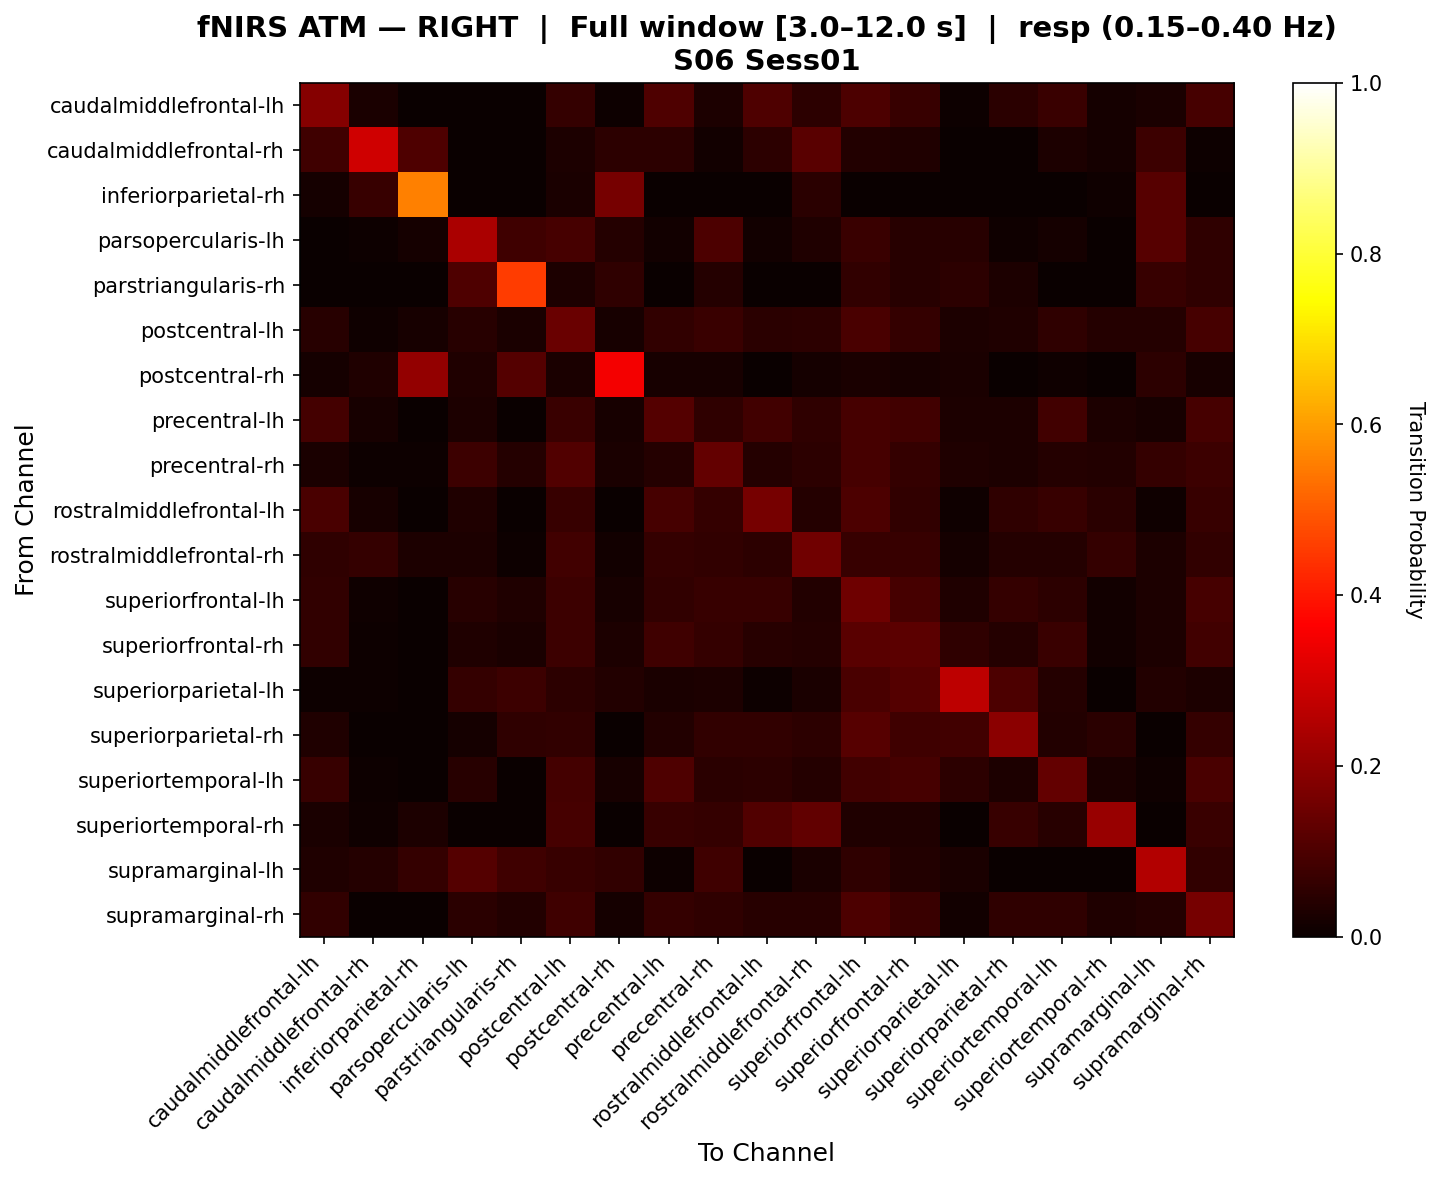

Source data for this figure (header and first rows):
, caudalmiddlefrontal-lh, caudalmiddlefrontal-rh, inferiorparietal-rh, parsopercularis-lh, parstriangularis-rh, postcentral-lh, postcentral-rh, precentral-lh, precentral-rh, rostralmiddlefrontal-lh, rostralmiddlefrontal-rh, superiorfrontal-lh, superiorfrontal-rh, superiorparietal-lh, superiorparietal-rh, superiortemporal-lh, superiortemporal-rh, supramarginal-lh, supramarginal-rh
caudalmiddlefrontal-lh, 0.1846, 0.02419, 0.0, 0.002688, 0.0, 0.06486, 0.006329, 0.1034, 0.02879, 0.1034, 0.0522, 0.09902, 0.06833, 0.006329, 0.04968, 0.07102, 0.01882, 0.02532, 0.09096
caudalmiddlefrontal-rh, 0.08078, 0.2942, 0.1026, 0.0, 0.0, 0.02913, 0.05128, 0.0534, 0.01456, 0.0534, 0.1175, 0.03883, 0.03398, 0.0, 0.0, 0.02913, 0.01942, 0.07692, 0.004854
inferiorparietal-rh, 0.01667, 0.06667, 0.5559, 0.0, 0.0, 0.025, 0.1629, 0.0, 0.0, 0.0, 0.05, 0.0, 0.0, 0.0, 0.0, 0.0, 0.008333, 0.1145, 0.0
parsopercularis-lh, 0.0, 0.004673, 0.01592, 0.2391, 0.08067, 0.09001, 0.04206, 0.01402, 0.1013, 0.01402, 0.03185, 0.07218, 0.04501, 0.04673, 0.009346, 0.01869, 0.0, 0.1163, 0.05817
parstriangularis-rh, 0.0, 0.0, 0.0, 0.105, 0.455, 0.03, 0.0575, 0.0, 0.04, 0.0, 0.0, 0.06, 0.045, 0.0525, 0.03, 0.0, 0.0, 0.0675, 0.0575
postcentral-lh, 0.04304, 0.01076, 0.02294, 0.04454, 0.02469, 0.1413, 0.02294, 0.05997, 0.07382, 0.04921, 0.05213, 0.09525, 0.06615, 0.02752, 0.0337, 0.05839, 0.04154, 0.03995, 0.09217
postcentral-rh, 0.0163, 0.03261, 0.2068, 0.03261, 0.1107, 0.02717, 0.351, 0.02174, 0.02174, 0.0, 0.0163, 0.02717, 0.02174, 0.02717, 0.0, 0.01087, 0.0, 0.05435, 0.02174
precentral-lh, 0.08809, 0.02041, 0.0, 0.02941, 0.0, 0.07098, 0.02101, 0.1125, 0.05567, 0.08463, 0.05657, 0.09214, 0.08373, 0.02941, 0.03031, 0.08298, 0.03061, 0.02101, 0.09049
precentral-rh, 0.02728, 0.004132, 0.005376, 0.07607, 0.04132, 0.1075, 0.02688, 0.04217, 0.1348, 0.04217, 0.05292, 0.0926, 0.06283, 0.03226, 0.02977, 0.04217, 0.03679, 0.06532, 0.07771
rostralmiddlefrontal-lh, 0.09412, 0.02096, 0.0, 0.03125, 0.0, 0.07017, 0.0, 0.09113, 0.06262, 0.1626, 0.04257, 0.09921, 0.05976, 0.01042, 0.05807, 0.06874, 0.04856, 0.01042, 0.06939
rostralmiddlefrontal-rh, 0.05515, 0.06318, 0.02939, 0.02848, 0.006667, 0.08591, 0.01515, 0.06318, 0.0603, 0.05182, 0.1524, 0.06697, 0.06697, 0.01894, 0.04076, 0.04182, 0.06409, 0.02803, 0.06076
superiorfrontal-lh, 0.0617, 0.00995, 0.0, 0.04338, 0.03234, 0.07548, 0.02033, 0.06079, 0.06735, 0.06801, 0.03525, 0.1485, 0.09131, 0.03367, 0.06462, 0.05266, 0.01493, 0.0287, 0.09107
superiorfrontal-rh, 0.05863, 0.007317, 0.0, 0.03427, 0.02683, 0.07582, 0.02941, 0.0807, 0.06358, 0.044, 0.04161, 0.1198, 0.1222, 0.05624, 0.03912, 0.0709, 0.01463, 0.02936, 0.08556
superiorparietal-lh, 0.005882, 0.005882, 0.0, 0.06471, 0.07485, 0.05294, 0.03529, 0.02353, 0.02941, 0.005882, 0.02353, 0.09564, 0.1097, 0.2661, 0.1007, 0.04118, 0.0, 0.03529, 0.02941
superiorparietal-rh, 0.03502, 0.0, 0.0, 0.01667, 0.05797, 0.05894, 0.0, 0.03671, 0.05894, 0.05894, 0.05169, 0.1152, 0.08188, 0.08527, 0.1937, 0.03671, 0.04783, 0.0, 0.06449
superiortemporal-lh, 0.06715, 0.006803, 0.0, 0.04301, 0.0, 0.08778, 0.02151, 0.1023, 0.04926, 0.05354, 0.04049, 0.08525, 0.09206, 0.05376, 0.02831, 0.134, 0.02721, 0.01075, 0.09688
superiortemporal-rh, 0.025, 0.01, 0.02885, 0.0, 0.0, 0.09308, 0.0, 0.06962, 0.06385, 0.1077, 0.1312, 0.035, 0.035, 0.0, 0.06769, 0.045, 0.2142, 0.0, 0.07385
supramarginal-lh, 0.03289, 0.03947, 0.06357, 0.1112, 0.08109, 0.06793, 0.05921, 0.006579, 0.07998, 0.0, 0.02465, 0.05588, 0.03725, 0.02632, 0.0, 0.0, 0.0, 0.2521, 0.06191
supramarginal-rh, 0.06086, 0.0, 0.0, 0.04835, 0.03709, 0.08128, 0.01835, 0.06419, 0.05835, 0.04419, 0.0467, 0.1005, 0.07086, 0.01376, 0.05838, 0.05835, 0.03502, 0.04043, 0.1634
